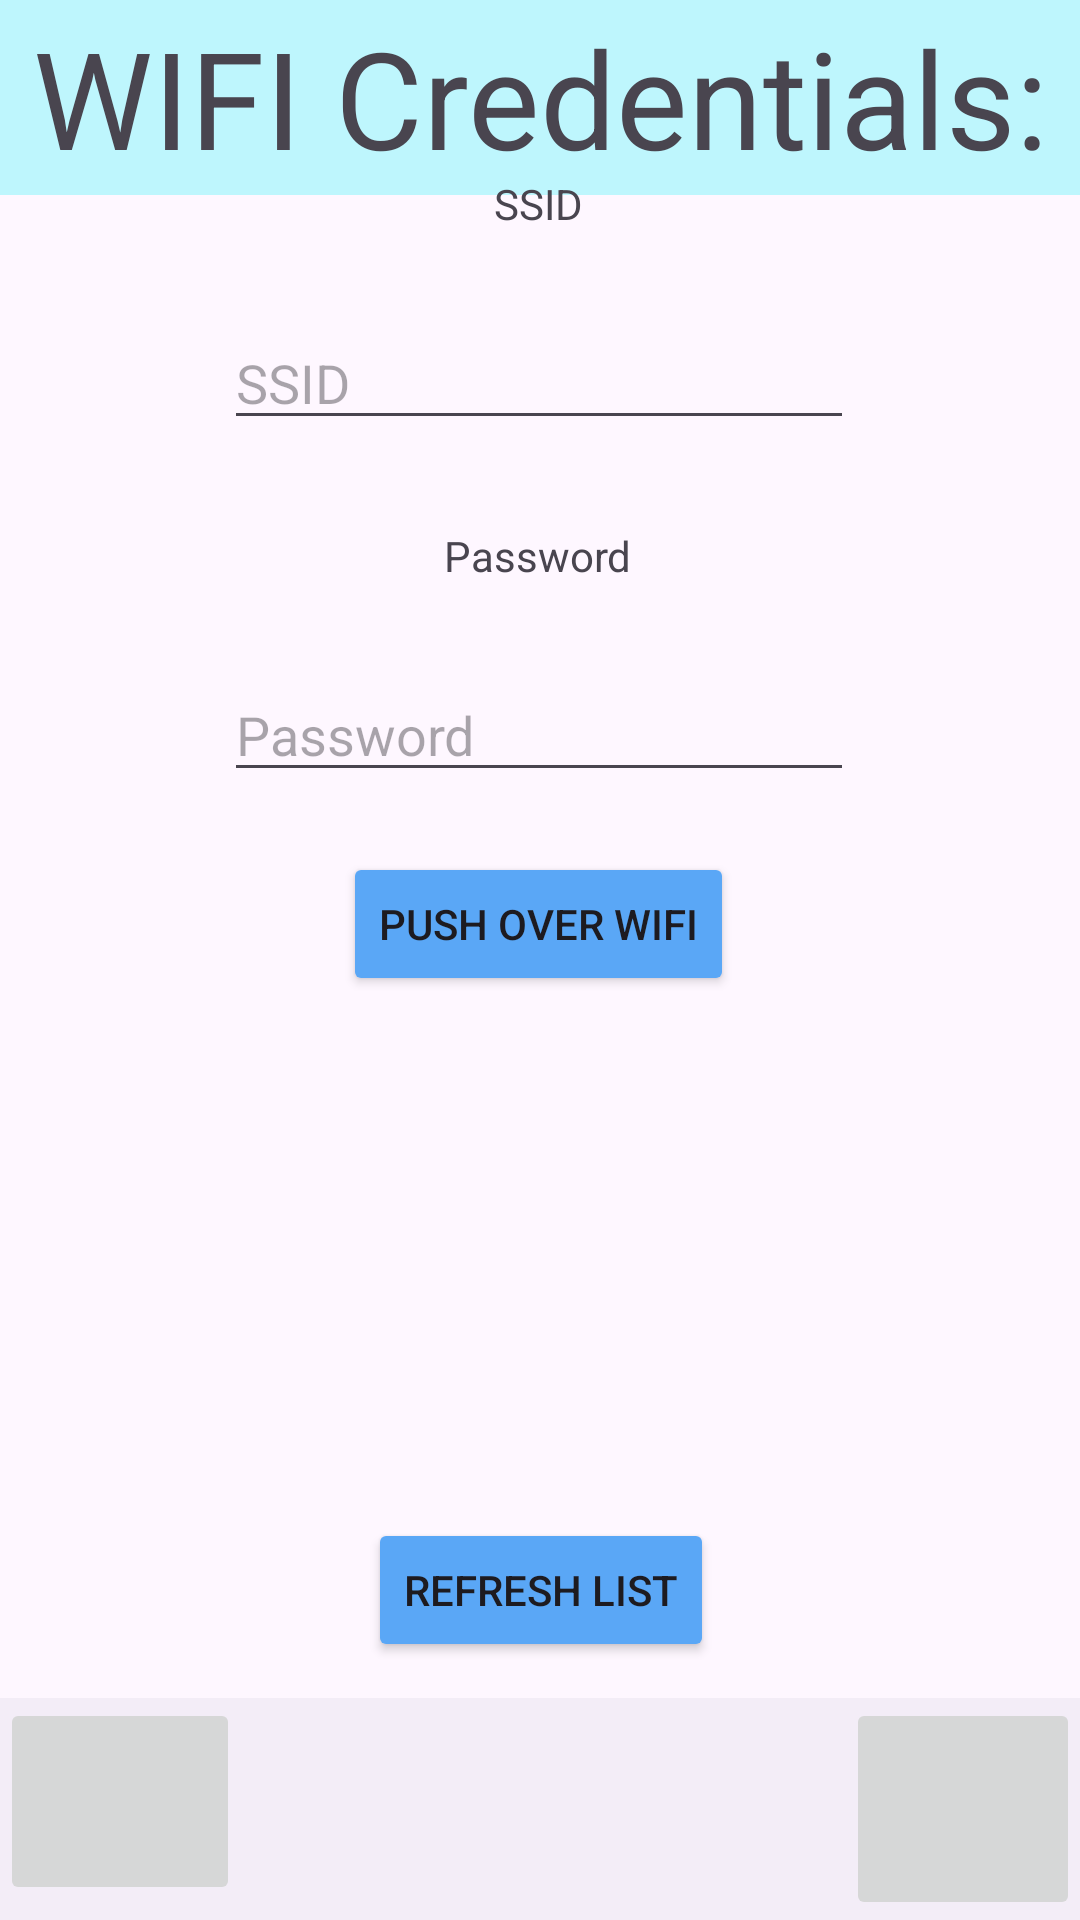

This screen was rendered from an Android layout file. Write that file and the resources it references.
<!-- AndroidManifest.xml: application theme Theme.Pool -->
<!-- res/layout/activity_wifi_creds.xml -->
<?xml version="1.0" encoding="utf-8"?>
<androidx.constraintlayout.widget.ConstraintLayout xmlns:android="http://schemas.android.com/apk/res/android"
    xmlns:app="http://schemas.android.com/apk/res-auto"
    xmlns:tools="http://schemas.android.com/tools"
    android:layout_width="match_parent"
    android:layout_height="match_parent"
    tools:context=".WifiCreds">


    <TextView
        android:id="@+id/log_in2"
        android:layout_width="0dp"
        android:layout_height="65dp"
        android:background="#BEF6FD"
        android:gravity="center"
        android:text="WIFI Credentials:"
        android:textAppearance="@style/TextAppearance.AppCompat.Display2"
        app:layout_constraintEnd_toEndOf="parent"
        app:layout_constraintStart_toStartOf="parent"
        app:layout_constraintTop_toTopOf="parent" />

    <androidx.appcompat.widget.AppCompatButton
        android:id="@+id/espBut"
        android:layout_width="wrap_content"
        android:layout_height="wrap_content"
        android:backgroundTint="#5AA7F6"
        android:text="Push Over Wifi"
        app:layout_constraintBottom_toBottomOf="parent"
        app:layout_constraintEnd_toEndOf="parent"
        app:layout_constraintHorizontal_bias="0.498"
        app:layout_constraintStart_toStartOf="parent"
        app:layout_constraintTop_toTopOf="parent"
        app:layout_constraintVertical_bias="0.48" />

    <EditText
        android:id="@+id/ssid"
        android:layout_width="wrap_content"
        android:layout_height="wrap_content"
        android:ems="10"
        android:hint="SSID"
        android:inputType="text"
        app:layout_constraintBottom_toBottomOf="parent"
        app:layout_constraintEnd_toEndOf="parent"
        app:layout_constraintHorizontal_bias="0.497"
        app:layout_constraintStart_toStartOf="parent"
        app:layout_constraintTop_toTopOf="parent"
        app:layout_constraintVertical_bias="0.176" />

    <EditText
        android:id="@+id/pass"
        android:layout_width="wrap_content"
        android:layout_height="wrap_content"
        android:ems="10"
        android:hint="Password"
        android:inputType="textPassword"
        app:layout_constraintBottom_toBottomOf="@+id/bottomNavigationView4"
        app:layout_constraintEnd_toEndOf="parent"
        app:layout_constraintHorizontal_bias="0.497"
        app:layout_constraintStart_toStartOf="parent"
        app:layout_constraintTop_toTopOf="parent"
        app:layout_constraintVertical_bias="0.372" />

    <TextView
        android:id="@+id/textView3"
        android:layout_width="wrap_content"
        android:layout_height="wrap_content"
        android:layout_marginBottom="28dp"
        android:text="SSID"
        app:layout_constraintBottom_toTopOf="@+id/ssid"
        app:layout_constraintEnd_toEndOf="parent"
        app:layout_constraintHorizontal_bias="0.498"
        app:layout_constraintStart_toStartOf="parent" />

    <TextView
        android:id="@+id/textView9"
        android:layout_width="wrap_content"
        android:layout_height="wrap_content"
        android:layout_marginBottom="28dp"
        android:text="Password"
        app:layout_constraintBottom_toTopOf="@+id/pass"
        app:layout_constraintEnd_toEndOf="parent"
        app:layout_constraintHorizontal_bias="0.498"
        app:layout_constraintStart_toStartOf="parent" />

    <androidx.appcompat.widget.AppCompatButton
        android:id="@+id/select_device_refresh"
        android:layout_width="wrap_content"
        android:layout_height="wrap_content"
        android:backgroundTint="#5AA7F6"
        android:text="Refresh List"
        app:layout_constraintBottom_toBottomOf="parent"
        app:layout_constraintEnd_toEndOf="parent"
        app:layout_constraintHorizontal_bias="0.501"
        app:layout_constraintStart_toStartOf="parent"
        app:layout_constraintTop_toTopOf="parent"
        app:layout_constraintVertical_bias="0.855" />

    <com.google.android.material.bottomnavigation.BottomNavigationView
        android:id="@+id/bottomNavigationView4"
        android:layout_width="0dp"
        android:layout_height="74dp"
        app:layout_constraintBottom_toBottomOf="parent"
        app:layout_constraintEnd_toEndOf="parent"
        app:layout_constraintStart_toStartOf="parent">

        <ImageButton
            android:id="@+id/settings_button"
            android:layout_width="78dp"
            android:layout_height="match_parent"
            android:layout_gravity="right"
            app:srcCompat="@drawable/settings1732" />

        <ImageButton
            android:id="@+id/homebutton"
            android:layout_width="80dp"
            android:layout_height="69dp"
            app:srcCompat="@drawable/house_32" />
    </com.google.android.material.bottomnavigation.BottomNavigationView>

    <ListView
        android:id="@+id/bluetoothList"
        android:layout_width="0dp"
        android:layout_height="204dp"
        app:layout_constraintEnd_toEndOf="parent"
        app:layout_constraintHorizontal_bias="0.497"
        app:layout_constraintStart_toStartOf="parent"
        app:layout_constraintTop_toBottomOf="@+id/espBut" />


</androidx.constraintlayout.widget.ConstraintLayout>
<!-- resources referenced by this layout -->
<resources>
  <style name="Theme.Pool" parent="Base.Theme.Pool" />
  <style name="Base.Theme.Pool" parent="Theme.Material3.DayNight.NoActionBar">
          
          
      </style>
</resources>
